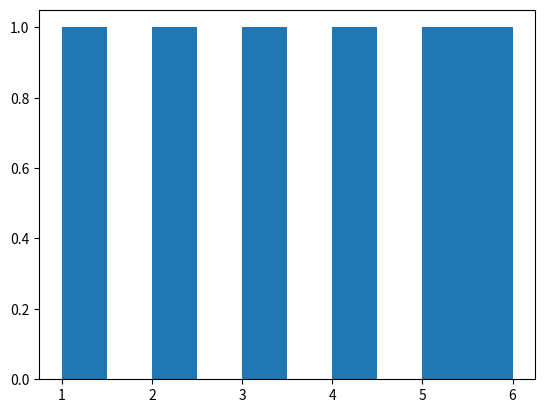

Python code for this plot:
import matplotlib.pyplot as plt
import numpy as np
a = [1,2,3,4,5,6]
print(plt.hist(a))
print(plt.show())
